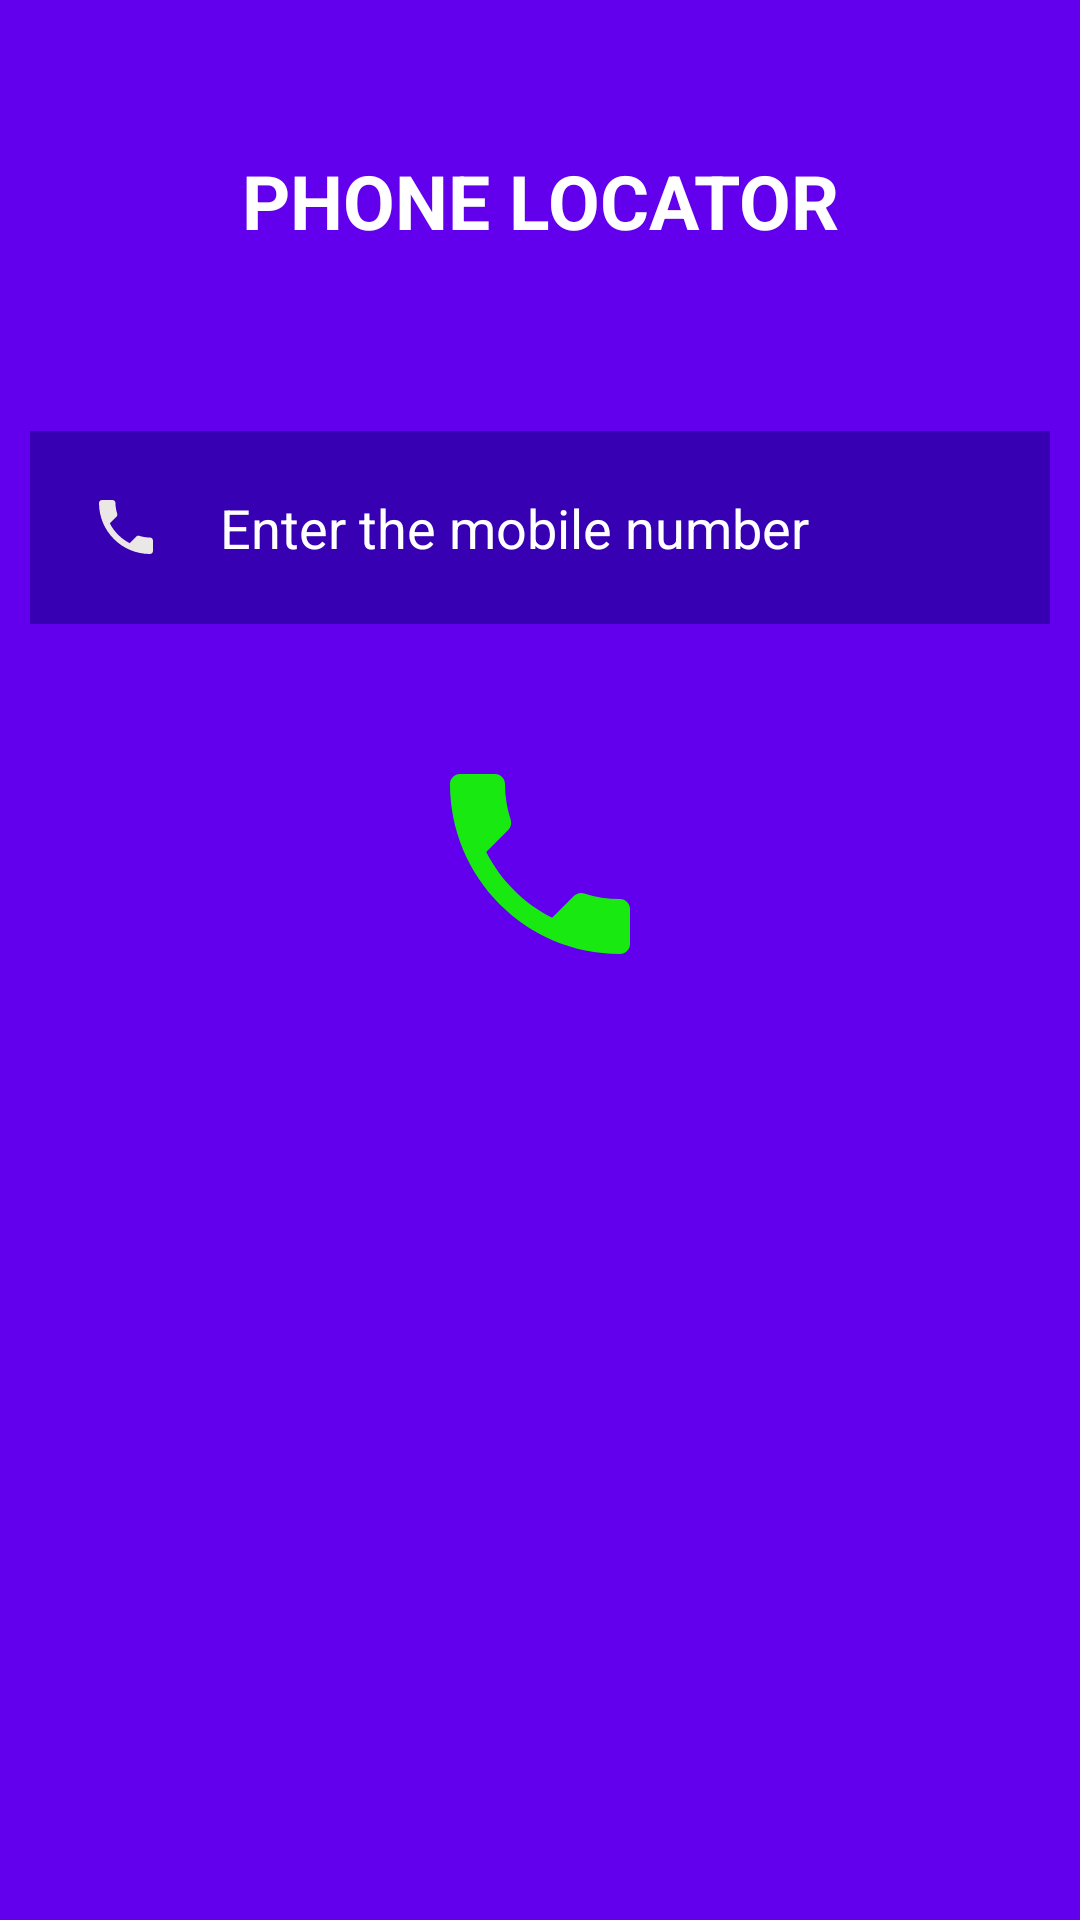

Here is an Android app screen rendered from its layout file. Give the layout XML and the strings, colors and styles it references.
<!-- AndroidManifest.xml: application theme Theme.PhoneLocater -->
<!-- res/layout/activity_call.xml -->
<?xml version="1.0" encoding="utf-8"?>
<RelativeLayout xmlns:android="http://schemas.android.com/apk/res/android"
    xmlns:app="http://schemas.android.com/apk/res-auto"
    xmlns:tools="http://schemas.android.com/tools"
    android:layout_width="match_parent"
    android:layout_height="match_parent"
    tools:context=".call">
    <ImageView
        android:layout_width="match_parent"
        android:layout_height="match_parent"
        android:background="@color/purple_500"/>
    <TextView
        android:id="@+id/wel1"
        android:layout_width="match_parent"
        android:layout_height="wrap_content"
        android:layout_centerHorizontal="true"
        android:layout_marginStart="50dp"
        android:layout_marginTop="50dp"
        android:layout_marginEnd="50dp"
        android:layout_marginBottom="50dp"
        android:gravity="center"
        android:text="@string/welcome"
        android:textColor="@color/white"
        android:textSize="25sp"
        android:textStyle="bold" />
    <EditText
        android:id="@+id/call"
        android:layout_width="match_parent"
        android:layout_height="wrap_content"
        android:layout_below="@+id/wel1"
        android:layout_marginStart="10dp"
        android:layout_marginTop="10dp"
        android:layout_marginEnd="10dp"
        android:layout_marginBottom="10dp"
        android:background="@color/purple_700"
        android:drawableLeft="@drawable/ic_baseline_local_phone_24"
        android:drawablePadding="15dp"
        android:ems="10"
        android:hint=" Enter the mobile number"
        android:inputType="number|text"
        android:padding="20dp"
        android:textColor="@color/white"
        android:textColorHint="@color/white"
        tools:ignore="ExtraText" />

    <ImageView
        android:id="@+id/image_call_caller"
        android:layout_width="80dp"
        android:layout_height="80dp"
        android:layout_below="@+id/call"
        android:layout_centerInParent="true"
        android:layout_marginStart="30dp"
        android:layout_marginTop="30dp"
        android:layout_marginEnd="30dp"
        android:layout_marginBottom="30dp"
        android:src="@drawable/ic_baseline_phone_24" />

</RelativeLayout>
<!-- resources referenced by this layout -->
<resources>
  <!-- drawable ic_baseline_local_phone_24 (drawable) -->
  <vector android:height="24dp" android:tint="#ECE7E7"
      android:viewportHeight="24" android:viewportWidth="24"
      android:width="24dp" xmlns:android="http://schemas.android.com/apk/res/android">
      <path android:fillColor="@android:color/white" android:pathData="M6.62,10.79c1.44,2.83 3.76,5.14 6.59,6.59l2.2,-2.2c0.27,-0.27 0.67,-0.36 1.02,-0.24 1.12,0.37 2.33,0.57 3.57,0.57 0.55,0 1,0.45 1,1V20c0,0.55 -0.45,1 -1,1 -9.39,0 -17,-7.61 -17,-17 0,-0.55 0.45,-1 1,-1h3.5c0.55,0 1,0.45 1,1 0,1.25 0.2,2.45 0.57,3.57 0.11,0.35 0.03,0.74 -0.25,1.02l-2.2,2.2z"/>
  </vector>
  <!-- drawable ic_baseline_phone_24 (drawable) -->
  <vector android:height="24dp" android:tint="#18EA11"
      android:viewportHeight="24" android:viewportWidth="24"
      android:width="24dp" xmlns:android="http://schemas.android.com/apk/res/android">
      <path android:fillColor="@android:color/white" android:pathData="M6.62,10.79c1.44,2.83 3.76,5.14 6.59,6.59l2.2,-2.2c0.27,-0.27 0.67,-0.36 1.02,-0.24 1.12,0.37 2.33,0.57 3.57,0.57 0.55,0 1,0.45 1,1V20c0,0.55 -0.45,1 -1,1 -9.39,0 -17,-7.61 -17,-17 0,-0.55 0.45,-1 1,-1h3.5c0.55,0 1,0.45 1,1 0,1.25 0.2,2.45 0.57,3.57 0.11,0.35 0.03,0.74 -0.25,1.02l-2.2,2.2z"/>
  </vector>
  <string name="welcome">PHONE LOCATOR</string>
  <style name="Theme.PhoneLocater" parent="Theme.MaterialComponents.DayNight.NoActionBar">
          
          <item name="colorPrimary">@color/purple_500</item>
          <item name="colorPrimaryVariant">@color/purple_700</item>
          <item name="colorOnPrimary">@color/white</item>
          
          <item name="colorSecondary">@color/teal_200</item>
          <item name="colorSecondaryVariant">@color/teal_700</item>
          <item name="colorOnSecondary">@color/black</item>
          
          <item name="android:statusBarColor">?attr/colorPrimaryVariant</item>
          
      </style>
  <!-- not gathered from this repository: default colours our renderer supplied (Android Studio template values) -->
  <color name="purple_500">#FF6200EE</color>
  <color name="purple_700">#FF3700B3</color>
  <color name="teal_200">#FF03DAC5</color>
  <color name="teal_700">#FF018786</color>
  <color name="black">#FF000000</color>
  <color name="white">#FFFFFFFF</color>
</resources>
